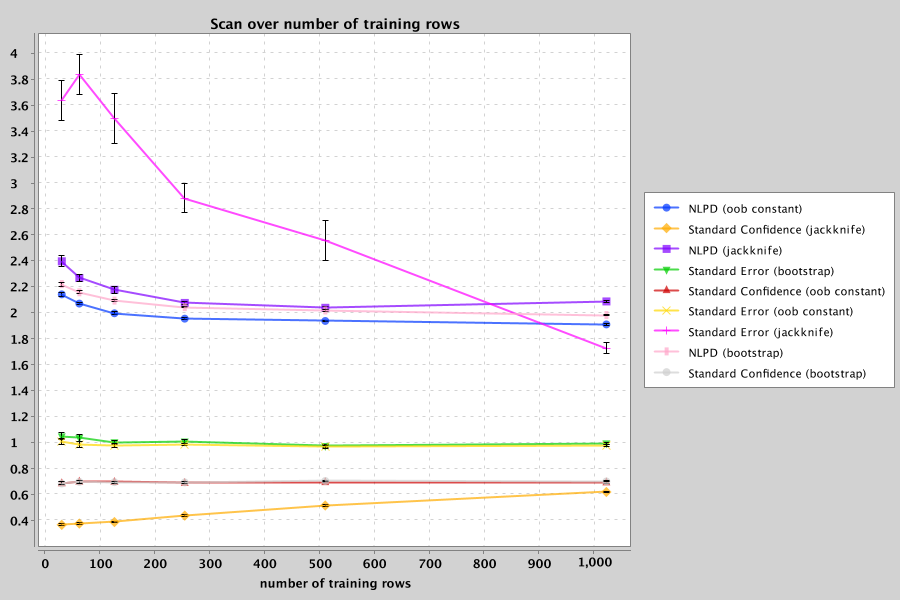

Values plotted in this chart, from the file beside it:
metric, mean value, std error of value, function, trials, train, test, bags, sample noise, observational
NLPD (oob constant), 2.144, 0.01581, Friedman-Silverman 12 columns, 64, 32, 128, 64, 2.0, true
Standard Confidence (jackknife), 0.3677, 0.008119, Friedman-Silverman 12 columns, 64, 32, 128, 64, 2.0, true
NLPD (jackknife), 2.398, 0.0419, Friedman-Silverman 12 columns, 64, 32, 128, 64, 2.0, true
Standard Error (bootstrap), 1.05, 0.02702, Friedman-Silverman 12 columns, 64, 32, 128, 64, 2.0, true
Standard Confidence (oob constant), 0.6877, 0.01108, Friedman-Silverman 12 columns, 64, 32, 128, 64, 2.0, true
Standard Error (oob constant), 1.01, 0.02369, Friedman-Silverman 12 columns, 64, 32, 128, 64, 2.0, true
Standard Error (jackknife), 3.638, 0.1522, Friedman-Silverman 12 columns, 64, 32, 128, 64, 2.0, true
NLPD (bootstrap), 2.222, 0.01469, Friedman-Silverman 12 columns, 64, 32, 128, 64, 2.0, true
Standard Confidence (bootstrap), 0.686, 0.01149, Friedman-Silverman 12 columns, 64, 32, 128, 64, 2.0, true
NLPD (oob constant), 2.073, 0.01124, Friedman-Silverman 12 columns, 64, 64, 128, 64, 2.0, true
Standard Confidence (jackknife), 0.3772, 0.007214, Friedman-Silverman 12 columns, 64, 64, 128, 64, 2.0, true
NLPD (jackknife), 2.269, 0.02889, Friedman-Silverman 12 columns, 64, 64, 128, 64, 2.0, true
Standard Error (bootstrap), 1.038, 0.02474, Friedman-Silverman 12 columns, 64, 64, 128, 64, 2.0, true
Standard Confidence (oob constant), 0.7003, 0.01021, Friedman-Silverman 12 columns, 64, 64, 128, 64, 2.0, true
Standard Error (oob constant), 0.9847, 0.02125, Friedman-Silverman 12 columns, 64, 64, 128, 64, 2.0, true
Standard Error (jackknife), 3.838, 0.1536, Friedman-Silverman 12 columns, 64, 64, 128, 64, 2.0, true
NLPD (bootstrap), 2.159, 0.0124, Friedman-Silverman 12 columns, 64, 64, 128, 64, 2.0, true
Standard Confidence (bootstrap), 0.6985, 0.01002, Friedman-Silverman 12 columns, 64, 64, 128, 64, 2.0, true
NLPD (oob constant), 1.998, 0.01024, Friedman-Silverman 12 columns, 64, 128, 128, 64, 2.0, true
Standard Confidence (jackknife), 0.389, 0.006836, Friedman-Silverman 12 columns, 64, 128, 128, 64, 2.0, true
NLPD (jackknife), 2.179, 0.02755, Friedman-Silverman 12 columns, 64, 128, 128, 64, 2.0, true
Standard Error (bootstrap), 1.004, 0.01419, Friedman-Silverman 12 columns, 64, 128, 128, 64, 2.0, true
Standard Confidence (oob constant), 0.6978, 0.00712, Friedman-Silverman 12 columns, 64, 128, 128, 64, 2.0, true
Standard Error (oob constant), 0.9801, 0.01319, Friedman-Silverman 12 columns, 64, 128, 128, 64, 2.0, true
Standard Error (jackknife), 3.499, 0.1923, Friedman-Silverman 12 columns, 64, 128, 128, 64, 2.0, true
NLPD (bootstrap), 2.095, 0.008211, Friedman-Silverman 12 columns, 64, 128, 128, 64, 2.0, true
Standard Confidence (bootstrap), 0.6964, 0.007503, Friedman-Silverman 12 columns, 64, 128, 128, 64, 2.0, true
NLPD (oob constant), 1.956, 0.006781, Friedman-Silverman 12 columns, 64, 256, 128, 64, 2.0, true
Standard Confidence (jackknife), 0.4385, 0.007043, Friedman-Silverman 12 columns, 64, 256, 128, 64, 2.0, true
NLPD (jackknife), 2.077, 0.01456, Friedman-Silverman 12 columns, 64, 256, 128, 64, 2.0, true
Standard Error (bootstrap), 1.009, 0.01192, Friedman-Silverman 12 columns, 64, 256, 128, 64, 2.0, true
Standard Confidence (oob constant), 0.6907, 0.005094, Friedman-Silverman 12 columns, 64, 256, 128, 64, 2.0, true
Standard Error (oob constant), 0.9868, 0.01026, Friedman-Silverman 12 columns, 64, 256, 128, 64, 2.0, true
Standard Error (jackknife), 2.884, 0.1116, Friedman-Silverman 12 columns, 64, 256, 128, 64, 2.0, true
NLPD (bootstrap), 2.045, 0.00615, Friedman-Silverman 12 columns, 64, 256, 128, 64, 2.0, true
Standard Confidence (bootstrap), 0.6945, 0.005883, Friedman-Silverman 12 columns, 64, 256, 128, 64, 2.0, true
NLPD (oob constant), 1.939, 0.005857, Friedman-Silverman 12 columns, 64, 512, 128, 64, 2.0, true
Standard Confidence (jackknife), 0.5165, 0.00607, Friedman-Silverman 12 columns, 64, 512, 128, 64, 2.0, true
NLPD (jackknife), 2.04, 0.01192, Friedman-Silverman 12 columns, 64, 512, 128, 64, 2.0, true
Standard Error (bootstrap), 0.9755, 0.01045, Friedman-Silverman 12 columns, 64, 512, 128, 64, 2.0, true
Standard Confidence (oob constant), 0.6965, 0.006588, Friedman-Silverman 12 columns, 64, 512, 128, 64, 2.0, true
Standard Error (oob constant), 0.9683, 0.009319, Friedman-Silverman 12 columns, 64, 512, 128, 64, 2.0, true
Standard Error (jackknife), 2.559, 0.1554, Friedman-Silverman 12 columns, 64, 512, 128, 64, 2.0, true
NLPD (bootstrap), 2.019, 0.00603, Friedman-Silverman 12 columns, 64, 512, 128, 64, 2.0, true
Standard Confidence (bootstrap), 0.7057, 0.00606, Friedman-Silverman 12 columns, 64, 512, 128, 64, 2.0, true
NLPD (oob constant), 1.912, 0.006471, Friedman-Silverman 12 columns, 64, 1024, 128, 64, 2.0, true
Standard Confidence (jackknife), 0.6206, 0.005483, Friedman-Silverman 12 columns, 64, 1024, 128, 64, 2.0, true
NLPD (jackknife), 2.089, 0.00823, Friedman-Silverman 12 columns, 64, 1024, 128, 64, 2.0, true
Standard Error (bootstrap), 0.9953, 0.009134, Friedman-Silverman 12 columns, 64, 1024, 128, 64, 2.0, true
Standard Confidence (oob constant), 0.6948, 0.005349, Friedman-Silverman 12 columns, 64, 1024, 128, 64, 2.0, true
Standard Error (oob constant), 0.9783, 0.008526, Friedman-Silverman 12 columns, 64, 1024, 128, 64, 2.0, true
Standard Error (jackknife), 1.729, 0.04515, Friedman-Silverman 12 columns, 64, 1024, 128, 64, 2.0, true
NLPD (bootstrap), 1.984, 0.006033, Friedman-Silverman 12 columns, 64, 1024, 128, 64, 2.0, true
Standard Confidence (bootstrap), 0.702, 0.004802, Friedman-Silverman 12 columns, 64, 1024, 128, 64, 2.0, true
